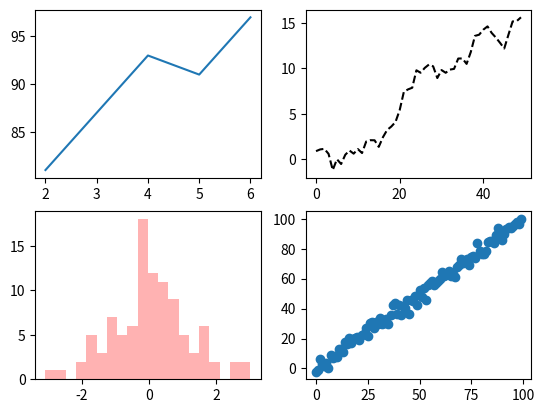

Generate this figure with matplotlib:
from matplotlib import pyplot as plt
import numpy as np
from numpy.random import randn

fig, splts = plt.subplots(2, 2)

splts[0, 0].plot([2, 4, 5, 6], [81, 93, 91, 97])
splts[0, 1].plot(randn(50).cumsum(), 'k--')
splts[1, 0].hist(randn(100),bins=20, color='r', alpha=0.3)
splts[1, 1].scatter(np.arange(100),np.arange(100)+3*randn(100))

plt.show()